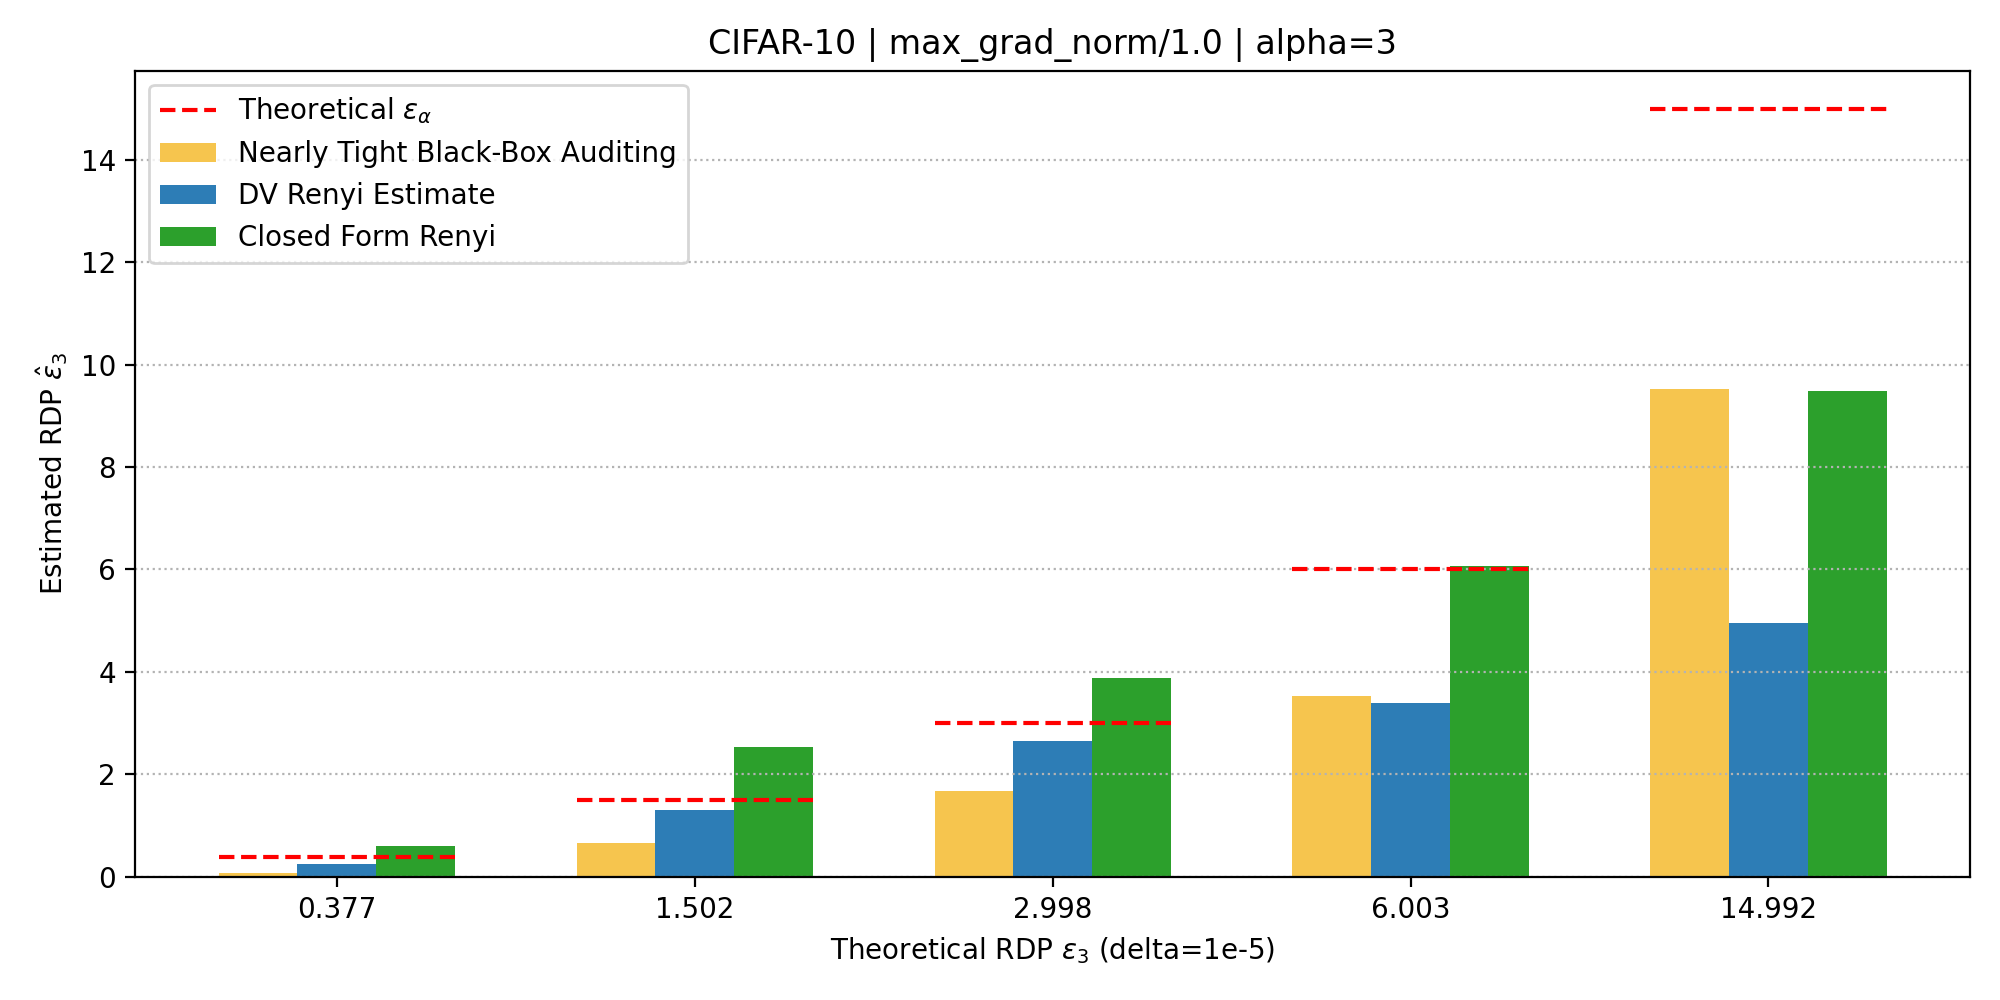

Data behind this chart, as committed beside it:
group_root, dataset, alpha, dp_eps, theoretical_rdp_eps, losses_in_count, losses_out_count, dv_epochs, dv_batch_size, dv_lr, dv_ema_rate, nearly_tight_dp_mean, nearly_tight_rdp_mean, dv_qp_raw, dv_pq_raw, dv_selected_raw, dv_scaled_alpha, closed_qp_raw, closed_pq_raw, closed_selected_raw, closed_scaled_alpha, closed_qp_mu0, closed_qp_var0, closed_qp_mu1
exp_data/max_grad_norm/1.0, cifar10_half_cnn, 3.0, 2.0, 0.3773, 500, 500, 250, 400, 0.0001, 1.0, 0.6373, 0.06754, 0.08205, -0.5293, 0.08205, 0.2462, 0.1901, 0.2009, 0.2009, 0.6028, -5.564, 1.611, -6.023
exp_data/max_grad_norm/1.0, cifar10_half_cnn, 3.0, 4.38, 1.502, 500, 500, 250, 400, 0.0001, 1.0, 2.652, 0.6555, 0.4311, 0.1938, 0.4311, 1.293, 0.8435, 0.7318, 0.8435, 2.53, -5.241, 0.7819, -5.875
exp_data/max_grad_norm/1.0, cifar10_half_cnn, 3.0, 6.57, 2.998, 500, 500, 250, 400, 0.0001, 1.0, 4.593, 1.663, 0.881, 0.8841, 0.8841, 2.652, 1.29, 1.269, 1.29, 3.871, -5.166, 0.5478, -5.849
exp_data/max_grad_norm/1.0, cifar10_half_cnn, 3.0, 10.0, 6.003, 500, 500, 250, 400, 0.0001, 1.0, 7.211, 3.521, 1.129, 1.126, 1.129, 3.387, 1.675, 2.021, 2.021, 6.062, -5.12, 0.4088, -5.833
exp_data/max_grad_norm/1.0, cifar10_half_cnn, 3.0, 17.85, 14.99, 500, 500, 250, 400, 0.0001, 1.0, 13.32, 9.521, 1.294, 1.651, 1.651, 4.952, 2.023, 3.16, 3.16, 9.481, -5.087, 0.3159, -5.824
